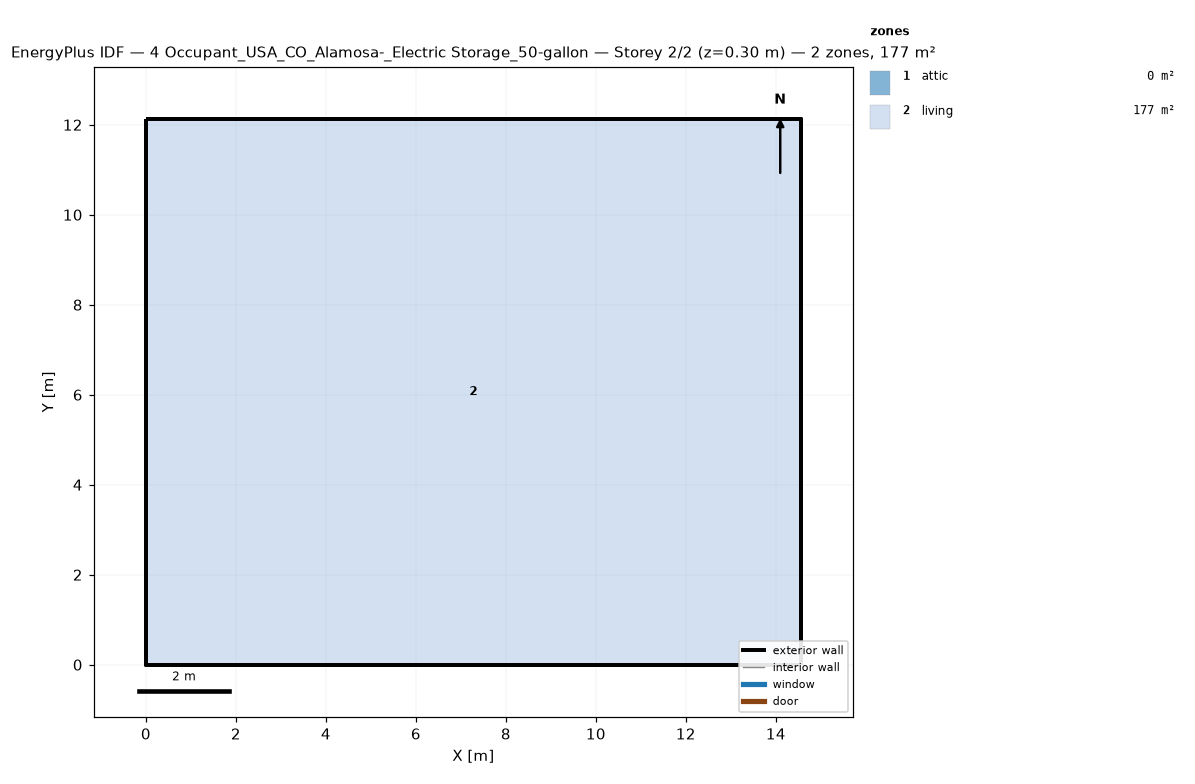
=== STOREY PLAN SPEC (per zone: floor XY polygon, exterior-wall plan segments, windows/doors) ===
zone 1: attic  (0.0 m²)
  exterior wall: (14.55, 0.00) – (14.55, 12.13) – (14.55, 6.06)  [18.2 m]
  exterior wall: (0.00, 12.13) – (0.00, 0.00) – (0.00, 6.06)  [18.2 m]
zone 2: living  (176.5 m²)
  floor: (0.00, 0.00) (0.00, 12.13) (14.55, 12.13) (14.55, 0.00)
  exterior wall: (0.00, 0.00) – (14.55, 0.00)  [14.6 m]
  exterior wall: (14.55, 0.00) – (14.55, 12.13)  [12.1 m]
  exterior wall: (14.55, 12.13) – (0.00, 12.13)  [14.6 m]
  exterior wall: (0.00, 12.13) – (0.00, 0.00)  [12.1 m]

=== DERIVED (storey summary) ===
Building: 4 Occupant_USA_CO_Alamosa-_Electric Storage_50-gallon
Storey: 2 of 2  (floor level z = 0.30 m)
Storey gross floor area: 176.5 m²
Zones on this storey: 2
  - attic: floor 0.0 m²; exterior wall 36.4 m (24.5 m²); WWR 0.0%
  - living: floor 176.5 m²; exterior wall 53.4 m (146.4 m²); WWR 0.0%
Zone adjacency: (none detected)